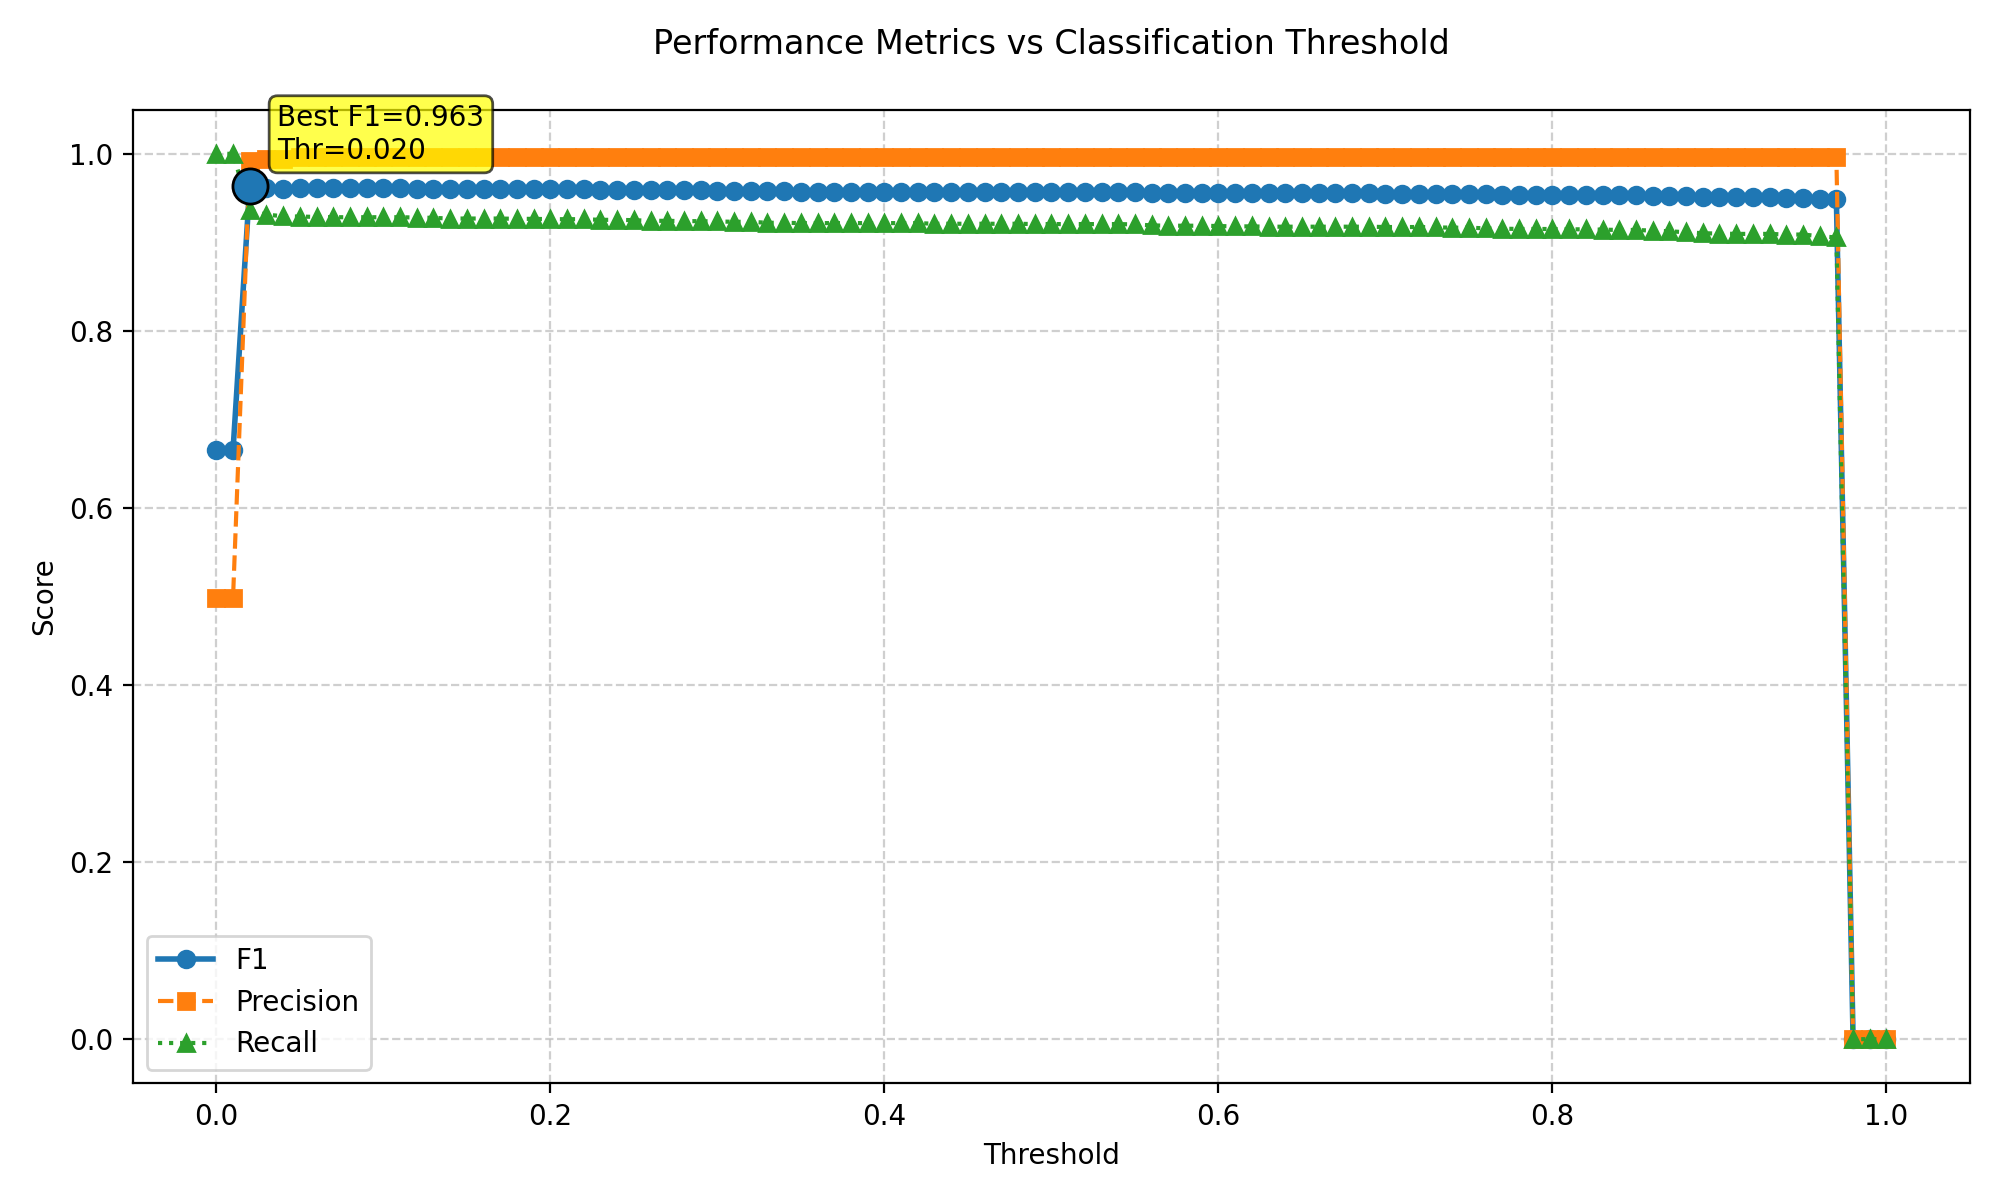

The table this chart was drawn from, first rows:
threshold, f1, precision, recall
0.0, 0.6649, 0.4981, 1.0
0.01, 0.6649, 0.4981, 1.0
0.02, 0.9633, 0.9922, 0.9361
0.03, 0.9617, 0.9941, 0.9313
0.04, 0.9607, 0.9941, 0.9295
0.05, 0.9614, 0.996, 0.9291
0.06, 0.9612, 0.996, 0.9288
0.07, 0.961, 0.996, 0.9284
0.08, 0.961, 0.996, 0.9284
0.09, 0.961, 0.996, 0.9284
0.1, 0.961, 0.996, 0.9284
0.11, 0.961, 0.996, 0.9284
0.12, 0.9608, 0.996, 0.928
0.13, 0.9606, 0.996, 0.9276
0.14, 0.9602, 0.996, 0.9269
0.15, 0.9602, 0.996, 0.9269
0.16, 0.9602, 0.996, 0.9269
0.17, 0.9602, 0.996, 0.9269
0.18, 0.96, 0.996, 0.9265
0.19, 0.96, 0.996, 0.9265
0.2, 0.9598, 0.996, 0.9262
0.21, 0.9598, 0.996, 0.9262
0.22, 0.9598, 0.996, 0.9262
0.23, 0.9594, 0.996, 0.9254
0.24, 0.9594, 0.996, 0.9254
0.25, 0.9592, 0.996, 0.9251
0.26, 0.9588, 0.996, 0.9243
0.27, 0.9588, 0.996, 0.9243
0.28, 0.9586, 0.996, 0.924
0.29, 0.9586, 0.996, 0.924
0.3, 0.9584, 0.996, 0.9236
0.31, 0.9582, 0.996, 0.9232
0.32, 0.9582, 0.996, 0.9232
0.33, 0.9576, 0.996, 0.9221
0.34, 0.9576, 0.996, 0.9221
0.35, 0.9574, 0.996, 0.9217
0.36, 0.9574, 0.996, 0.9217
0.37, 0.9574, 0.996, 0.9217
0.38, 0.9574, 0.996, 0.9217
0.39, 0.9574, 0.996, 0.9217
0.4, 0.9574, 0.996, 0.9217
0.41, 0.9574, 0.996, 0.9217
0.42, 0.9574, 0.996, 0.9217
0.43, 0.957, 0.996, 0.921
0.44, 0.957, 0.996, 0.921
0.45, 0.957, 0.996, 0.921
0.46, 0.957, 0.996, 0.921
0.47, 0.957, 0.996, 0.921
0.48, 0.957, 0.996, 0.921
0.49, 0.9568, 0.996, 0.9206
0.5, 0.9568, 0.996, 0.9206
0.51, 0.9568, 0.996, 0.9206
0.52, 0.9568, 0.996, 0.9206
0.53, 0.9568, 0.996, 0.9206
0.54, 0.9568, 0.996, 0.9206
0.55, 0.9566, 0.996, 0.9203
0.56, 0.956, 0.996, 0.9192
0.57, 0.9558, 0.996, 0.9188
0.58, 0.9558, 0.996, 0.9188
0.59, 0.9558, 0.996, 0.9188
... 41 more rows
